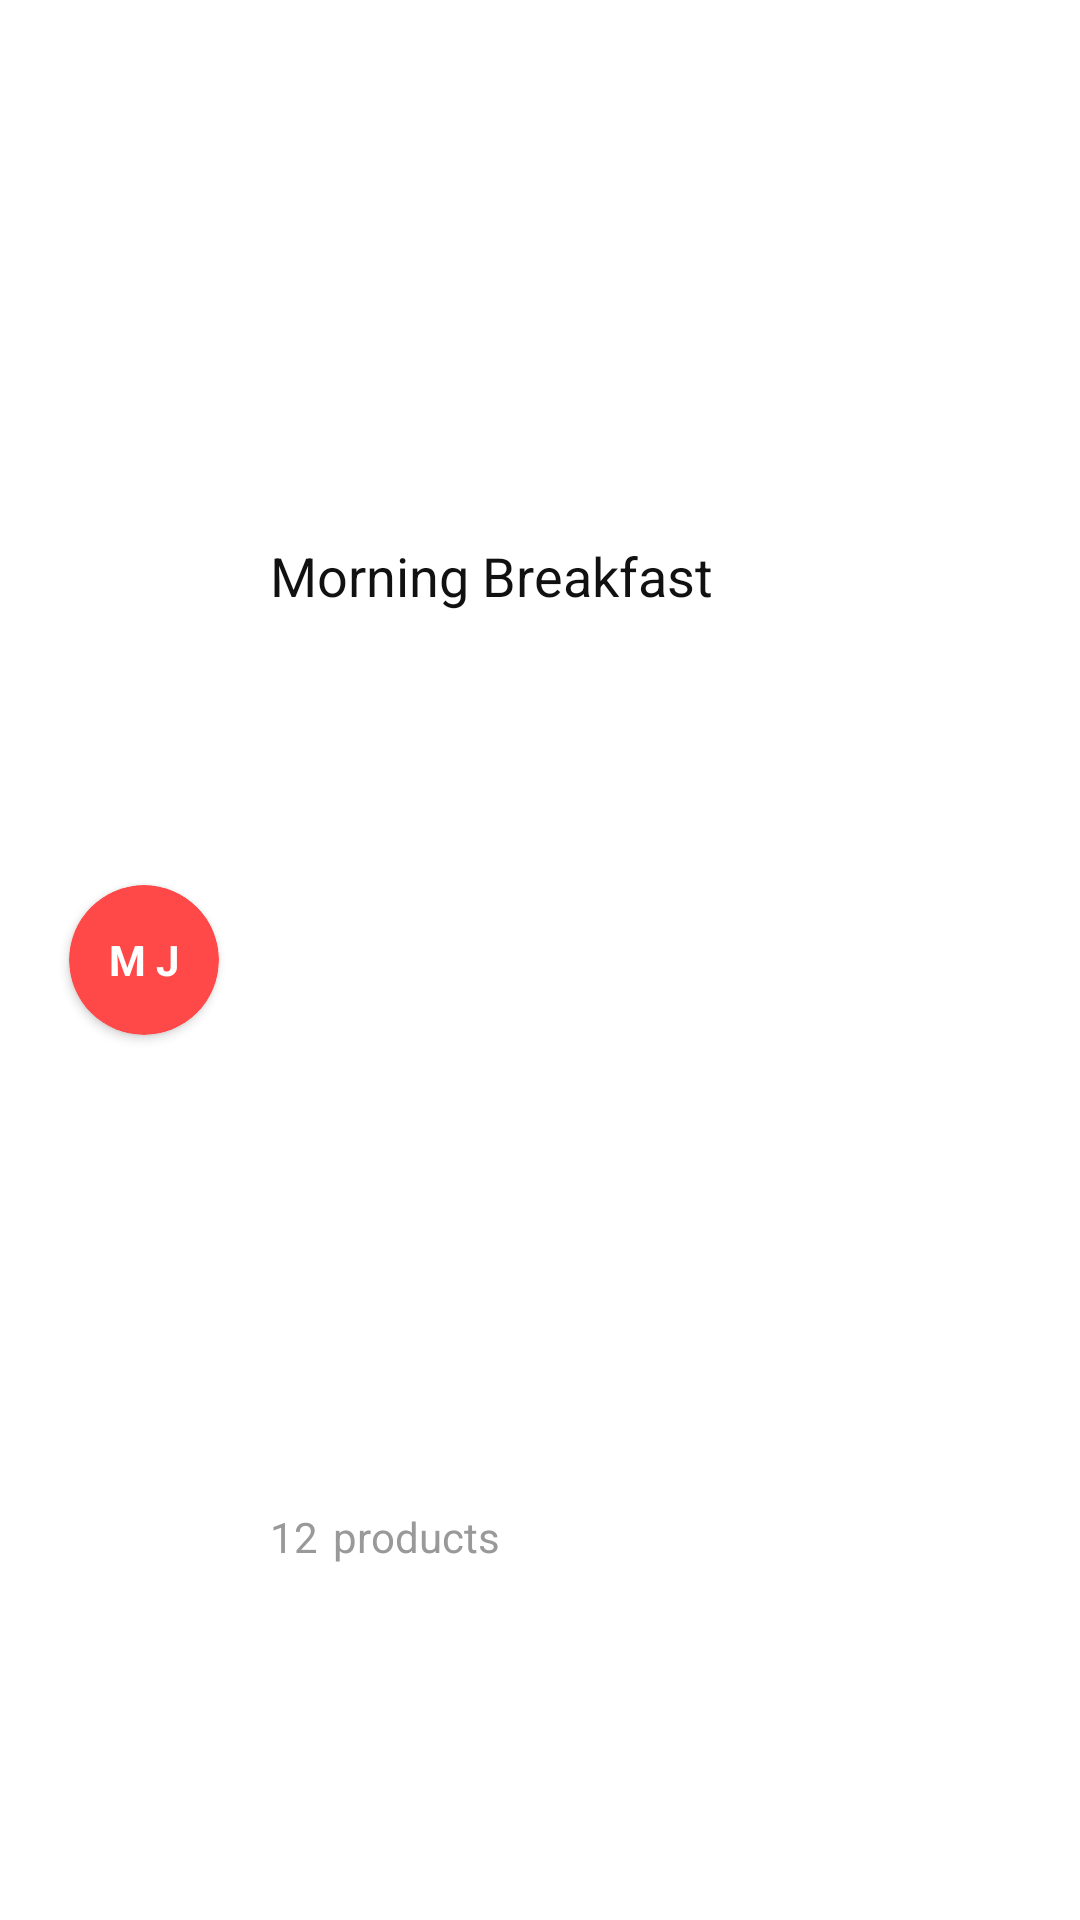

Write the Android layout XML for this screen, with the resource values it uses.
<!-- AndroidManifest.xml: application theme Theme.BarkoderShopApp -->
<!-- res/layout/historylist_item.xml -->
<?xml version="1.0" encoding="utf-8"?>
<androidx.constraintlayout.widget.ConstraintLayout xmlns:android="http://schemas.android.com/apk/res/android"
    xmlns:app="http://schemas.android.com/apk/res-auto"
    xmlns:tools="http://schemas.android.com/tools"
    android:id="@+id/recViewHistoryList"
    android:layout_width="match_parent"
    android:layout_height="66dp"
    android:layout_marginTop="10dp"
    android:background="@drawable/rounded_background"
    android:backgroundTint="@color/white">


    <androidx.constraintlayout.widget.Guideline
        android:id="@+id/guideline34"
        android:layout_width="wrap_content"
        android:layout_height="wrap_content"
        android:orientation="vertical"
        app:layout_constraintGuide_percent="0.25" />

    <androidx.constraintlayout.widget.Guideline
        android:id="@+id/guideline33"
        android:layout_width="wrap_content"
        android:layout_height="wrap_content"
        android:orientation="vertical"
        app:layout_constraintGuide_percent="0.62" />

    <androidx.constraintlayout.widget.Guideline
        android:id="@+id/guideline32"
        android:layout_width="wrap_content"
        android:layout_height="wrap_content"
        android:orientation="vertical"
        app:layout_constraintGuide_percent="0.85" />

    <androidx.constraintlayout.widget.Guideline
        android:id="@+id/guideline31"
        android:layout_width="wrap_content"
        android:layout_height="wrap_content"
        android:orientation="vertical"
        app:layout_constraintGuide_percent="0.95" />

    <androidx.constraintlayout.widget.Guideline
        android:id="@+id/guideline42"
        android:layout_width="wrap_content"
        android:layout_height="wrap_content"
        android:orientation="horizontal"
        app:layout_constraintGuide_percent="0.6" />

    <androidx.constraintlayout.widget.Guideline
        android:id="@+id/guideline43"
        android:layout_width="wrap_content"
        android:layout_height="wrap_content"
        android:orientation="horizontal" />

    <androidx.cardview.widget.CardView
        android:id="@+id/cardView3"
        android:layout_width="50dp"
        android:layout_height="50dp"
        android:layout_marginStart="6dp"
        android:backgroundTint="#FF4848"
        app:cardCornerRadius="40dp"
        app:layout_constraintBottom_toBottomOf="parent"
        app:layout_constraintEnd_toStartOf="@+id/guideline34"
        app:layout_constraintStart_toStartOf="parent"
        app:layout_constraintTop_toTopOf="parent">

        <TextView
            android:id="@+id/listCircleText2"
            android:layout_width="wrap_content"
            android:layout_height="wrap_content"
            android:layout_gravity="center"
            android:gravity="center"
            android:text="M J"
            android:textColor="#FFFFFF"
            android:textStyle="bold" />
    </androidx.cardview.widget.CardView>

    <TextView
        android:id="@+id/listNameHome2"
        android:layout_width="0dp"
        android:layout_height="0dp"
        android:gravity="center_vertical"
        android:text="Morning Breakfast"
        android:textColor="@color/productName"
        android:textSize="18sp"
        app:layout_constraintBottom_toTopOf="@+id/guideline42"
        app:layout_constraintEnd_toStartOf="@+id/guideline32"
        app:layout_constraintStart_toStartOf="@+id/guideline34"
        app:layout_constraintTop_toTopOf="parent" />

    <TextView
        android:id="@+id/listSizeHome2"
        android:layout_width="wrap_content"
        android:layout_height="wrap_content"
        android:layout_marginEnd="5dp"
        android:gravity="center_vertical"
        android:text="12"
        android:textColor="@color/productInfo"
        app:layout_constraintBottom_toBottomOf="parent"
        app:layout_constraintEnd_toStartOf="@+id/textView190"
        app:layout_constraintStart_toStartOf="@+id/guideline34"
        app:layout_constraintTop_toTopOf="@+id/guideline42" />

    <TextView
        android:id="@+id/textView190"
        android:layout_width="wrap_content"
        android:layout_height="wrap_content"
        android:layout_marginStart="5dp"
        android:gravity="center_vertical"
        android:text="@string/products"
        android:textColor="@color/productInfo"
        app:layout_constraintBottom_toBottomOf="parent"
        app:layout_constraintStart_toEndOf="@+id/listSizeHome2"
        app:layout_constraintTop_toTopOf="@+id/guideline42" />

    <TextView
        android:id="@+id/checkedDate"
        android:layout_width="67dp"
        android:layout_height="13dp"
        android:layout_marginEnd="20dp"
        android:visibility="invisible"
        android:text="12/232/423"
        android:textColor="@color/productInfo"
        android:textSize="12sp"
        app:layout_constraintBottom_toBottomOf="parent"
        app:layout_constraintEnd_toEndOf="parent"
        app:layout_constraintStart_toStartOf="@+id/guideline33"
        app:layout_constraintTop_toTopOf="@+id/guideline42" />


    <TextView
        android:id="@+id/totalCostList"
        android:layout_width="wrap_content"
        android:layout_height="wrap_content"
        android:text="TextView"
        android:visibility="invisible"
        android:textColor="@color/productInfo"
        app:layout_constraintBottom_toTopOf="@+id/guideline42"
        app:layout_constraintEnd_toStartOf="@+id/guideline32"
        app:layout_constraintStart_toStartOf="@+id/guideline33"
        app:layout_constraintTop_toTopOf="parent" />

    <ImageView
        android:id="@+id/imageView2"
        android:layout_width="wrap_content"
        android:layout_height="wrap_content"
        app:layout_constraintBottom_toBottomOf="parent"
        app:layout_constraintEnd_toEndOf="parent"
        app:layout_constraintStart_toStartOf="@+id/guideline32"
        app:layout_constraintTop_toTopOf="parent"
        app:srcCompat="@drawable/shopping_cart_outlined" />

</androidx.constraintlayout.widget.ConstraintLayout>
<!-- resources referenced by this layout -->
<resources>
  <color name="productInfo">#999999</color>
  <color name="productName">#111111</color>
  <color name="white">#FFFFFFFF</color>
  <!-- drawable rounded_background (drawable) -->
  <?xml version="1.0" encoding="utf-8"?>
  <shape xmlns:android="http://schemas.android.com/apk/res/android"
          android:shape="rectangle">
  
          <corners android:radius="10dp"/>
  
  
          <gradient
                  android:centerColor="@color/white"
                  android:endColor="@color/white"
                  android:startColor="@color/white"/>
  
  </shape>
  <string name="products">products</string>
  <style name="Theme.BarkoderShopApp" parent="Theme.MaterialComponents.DayNight.NoActionBar">
          
          <item name="colorPrimary">@color/designColor</item>
          <item name="colorPrimaryVariant">@color/toolBarColor</item>
          <item name="colorOnPrimary">@color/white</item>
          
          <item name="colorSecondary">@color/designColor</item>
          <item name="colorSecondaryVariant">@color/designColor</item>
          <item name="colorOnSecondary">@color/white</item>
          
          <item name="android:statusBarColor">?attr/colorPrimaryVariant</item>
          
      </style>
  <color name="designColor">#FF3347</color>
  <color name="toolBarColor">#FF3347</color>
</resources>
